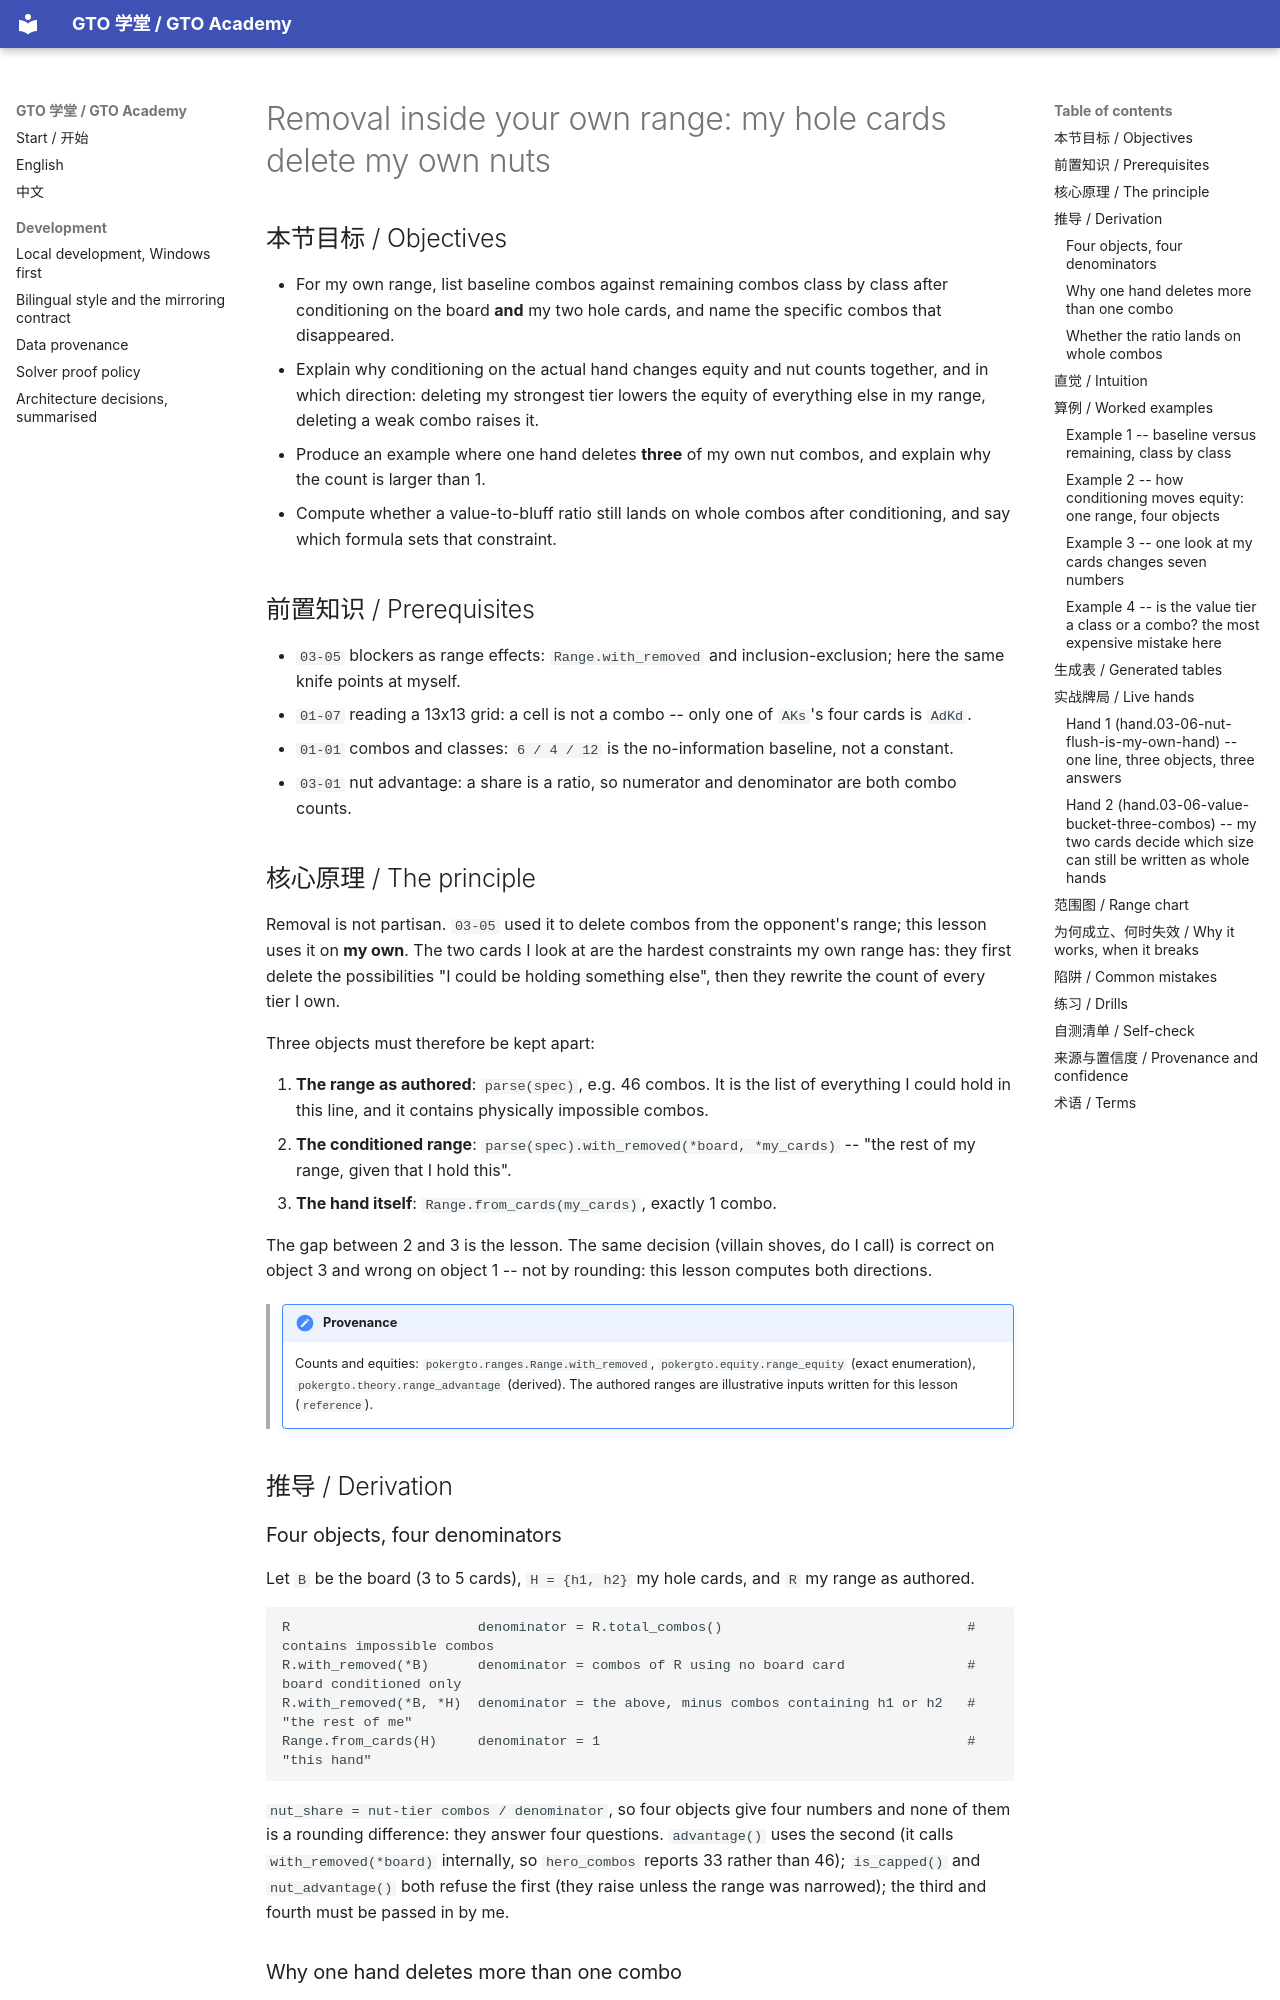

repository: RolandHuang17/texaspokerlearning · page: en/03-range-advantage/removal-in-your-own-range/index.html · generator: mkdocs

# Removal inside your own range: my hole cards delete my own nuts

<!-- hands: 2 -->
<!-- terms: removal-effect, blocker, range, combos, capacity, nut-advantage, hand-class, hole-cards, the-nuts, capped-range, minimum-defense-frequency, showdown -->

## 本节目标 / Objectives

- For my own range, list baseline combos against remaining combos class by class after conditioning on the board **and** my two hole cards, and name the specific combos that disappeared.
- Explain why conditioning on the actual hand changes equity and nut counts together, and in which direction: deleting my strongest tier lowers the equity of everything else in my range, deleting a weak combo raises it.
- Produce an example where one hand deletes **three** of my own nut combos, and explain why the count is larger than 1.
- Compute whether a value-to-bluff ratio still lands on whole combos after conditioning, and say which formula sets that constraint.

## 前置知识 / Prerequisites

- `03-05` blockers as range effects: `Range.with_removed` and inclusion-exclusion; here the same knife points at myself.
- `01-07` reading a 13x13 grid: a cell is not a combo -- only one of `AKs`'s four cards is `AdKd`.
- `01-01` combos and classes: `6 / 4 / 12` is the no-information baseline, not a constant.
- `03-01` nut advantage: a share is a ratio, so numerator and denominator are both combo counts.

## 核心原理 / The principle

Removal is not partisan. `03-05` used it to delete combos from the opponent's range; this lesson uses it on **my own**. The two cards I look at are the hardest constraints my own range has: they first delete the possibilities "I could be holding something else", then they rewrite the count of every tier I own.

Three objects must therefore be kept apart:

1. **The range as authored**: `parse(spec)`, e.g. 46 combos. It is the list of everything I could hold in this line, and it contains physically impossible combos.
2. **The conditioned range**: `parse(spec).with_removed(*board, *my_cards)` -- "the rest of my range, given that I hold this".
3. **The hand itself**: `Range.from_cards(my_cards)`, exactly 1 combo.

The gap between 2 and 3 is the lesson. The same decision (villain shoves, do I call) is correct on object 3 and wrong on object 1 -- not by rounding: this lesson computes both directions.

<!-- provenance: kind=derived verified=true -->
> !!! note "Provenance"
>     Counts and equities: `pokergto.ranges.Range.with_removed`, `pokergto.equity.range_equity` (exact enumeration),
>     `pokergto.theory.range_advantage` (derived). The authored ranges are illustrative inputs written for this lesson (`reference`).

## 推导 / Derivation

### Four objects, four denominators

Let `B` be the board (3 to 5 cards), `H = {h1, h2}` my hole cards, and `R` my range as authored.

```
R                       denominator = R.total_combos()                              # contains impossible combos
R.with_removed(*B)      denominator = combos of R using no board card               # board conditioned only
R.with_removed(*B, *H)  denominator = the above, minus combos containing h1 or h2   # "the rest of me"
Range.from_cards(H)     denominator = 1                                             # "this hand"
```

`nut_share = nut-tier combos / denominator`, so four objects give four numbers and none of them is a rounding difference: they answer four questions. `advantage()` uses the second (it calls `with_removed(*board)` internally, so `hero_combos` reports 33 rather than 46); `is_capped()` and `nut_advantage()` both refuse the first (they raise unless the range was narrowed); the third and fourth must be passed in by me.
